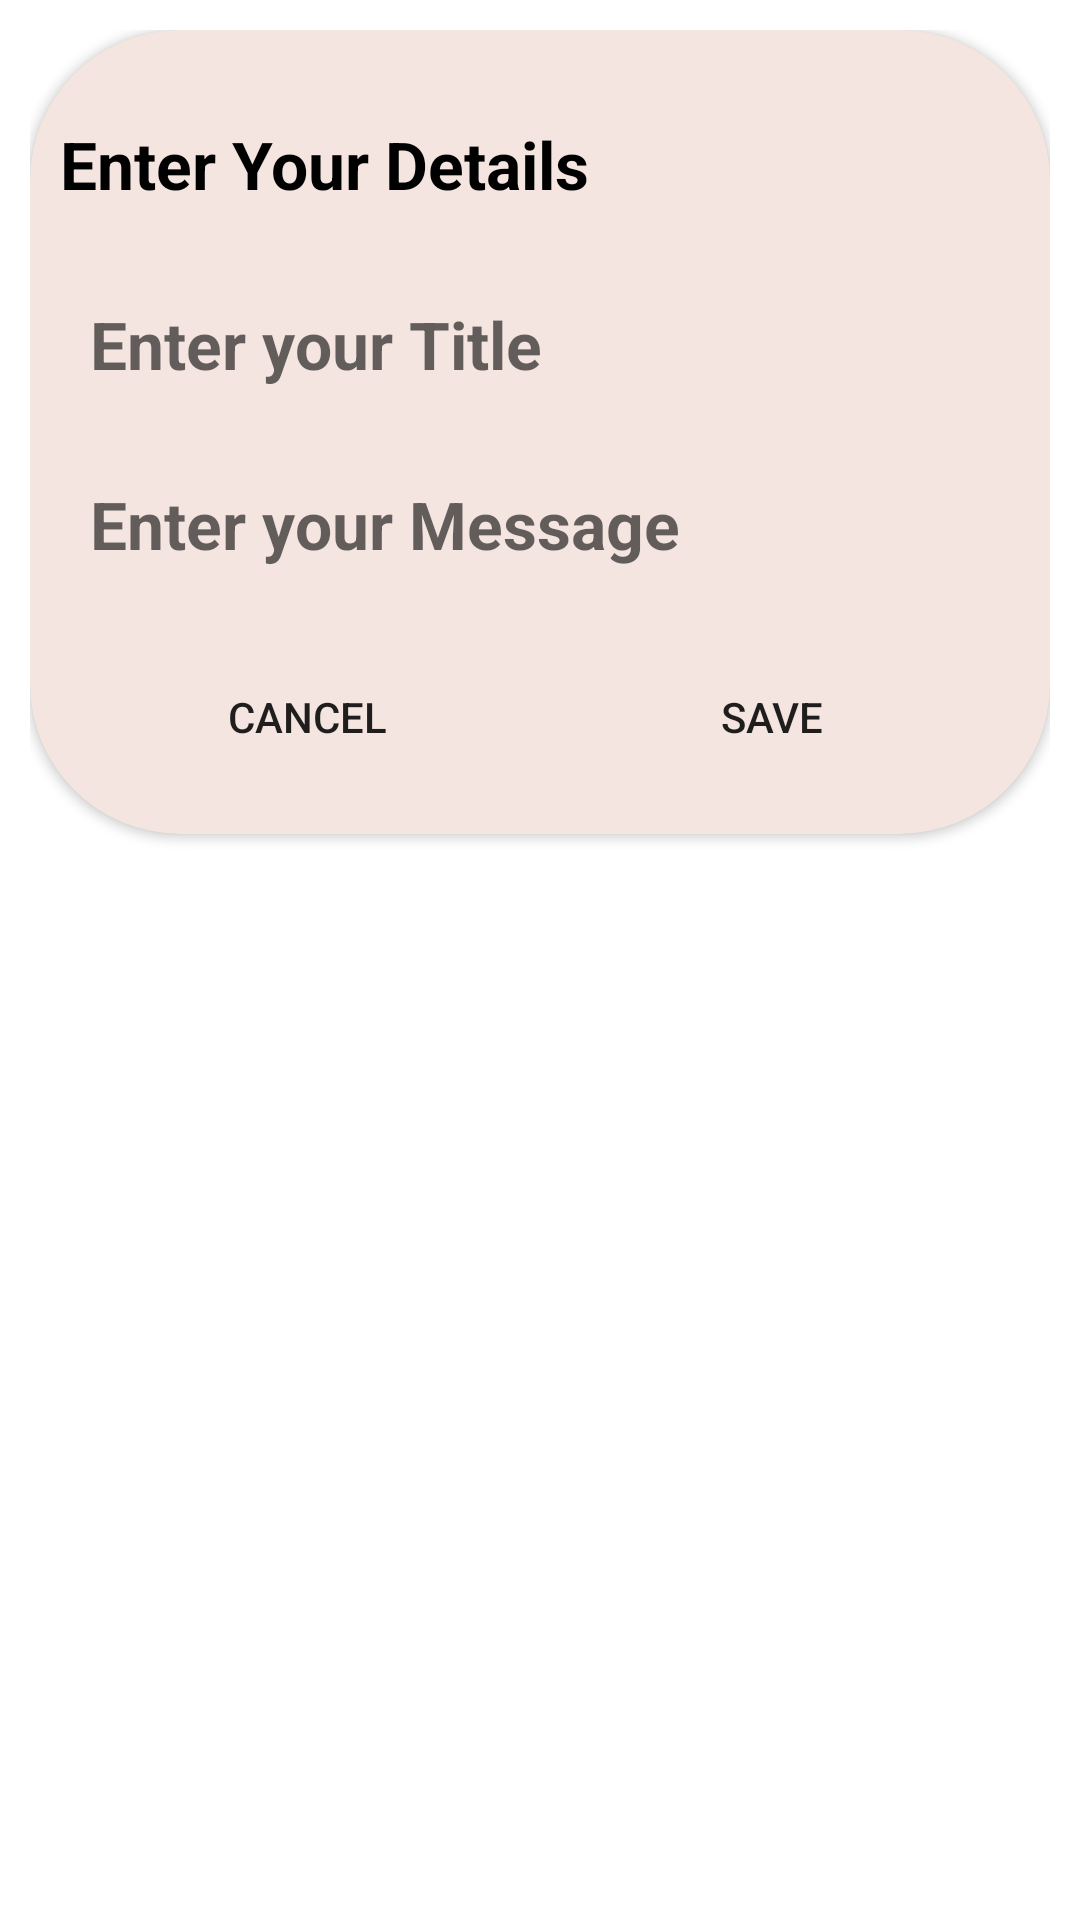

Layout XML and referenced resources for this Android screen:
<!-- AndroidManifest.xml: application theme Theme.ToDoMobileApplication -->
<!-- res/layout/activity_dialog_box.xml -->
<?xml version="1.0" encoding="utf-8"?>
<RelativeLayout
    xmlns:android="http://schemas.android.com/apk/res/android"
    xmlns:tools="http://schemas.android.com/tools"
    xmlns:app="http://schemas.android.com/apk/res-auto"
    android:layout_width="match_parent"
    android:padding="10dp"
    android:layout_height="match_parent"
    tools:context=".DialogBox">

    <androidx.cardview.widget.CardView
        android:layout_width="match_parent"
        android:layout_height="wrap_content"
        android:elevation="40dp"
        app:cardBackgroundColor="@color/light_orange"
        app:cardCornerRadius="50dp">


    <TextView
        android:id="@+id/text_detail"
        android:layout_marginTop="20dp"
        android:layout_width="match_parent"
        android:padding="10dp"
        android:layout_height="wrap_content"
        android:textColor="@color/black"
        android:textSize="22dp"
        android:textStyle="bold"
        android:text="Enter Your Details"/>



    <EditText
        android:id="@+id/edit_title"
        android:layout_width="match_parent"
        android:layout_height="wrap_content"
        android:hint="Enter your Title"
        android:layout_marginLeft="10dp"
        android:layout_marginRight="10dp"
        android:layout_marginTop="80dp"
        android:padding="10dp"
        android:background="@drawable/custom_input"
        android:layout_below="@+id/text_detail"
        android:textColor="@color/black"
        android:textSize="22dp"
        android:textStyle="bold"/>

    <EditText
        android:id="@+id/edit_message"
        android:layout_width="match_parent"
        android:layout_height="wrap_content"
        android:hint="Enter your Message"
        android:layout_marginLeft="10dp"
        android:layout_marginRight="10dp"
        android:layout_marginTop="140dp"
        android:padding="10dp"
        android:background="@drawable/custom_input"
        android:layout_below="@+id/edit_title"
        android:textColor="@color/black"
        android:textSize="22dp"
        android:textStyle="bold"/>

















        <LinearLayout
            android:layout_width="match_parent"
            android:layout_height="wrap_content"
            android:padding="15dp">

            <Button
                android:id="@+id/button_cancel"
                android:layout_width="wrap_content"
                android:layout_height="wrap_content"
                android:layout_below="@+id/edit_message"
                android:layout_marginTop="190dp"
                android:layout_weight="1"
                android:background="@drawable/button_rounded"
                android:padding="10dp"
                android:text="Cancel" />

            <Button
                android:id="@+id/button_save"
                android:layout_width="wrap_content"
                android:layout_height="wrap_content"
                android:layout_below="@+id/edit_message"
                android:layout_marginTop="190dp"
                android:layout_weight="1"
                android:background="@drawable/button_rounded"
                android:padding="10dp"
                android:text="Save" />


        </LinearLayout>
    </androidx.cardview.widget.CardView>
</RelativeLayout>
<!-- resources referenced by this layout -->
<resources>
  <color name="black">#FF000000</color>
  <color name="light_orange">#F4E5E0</color>
  <!-- drawable ic_delete (drawable) -->
  <vector android:height="24dp" android:tint="#453E3E"
      android:viewportHeight="24" android:viewportWidth="24"
      android:width="24dp" xmlns:android="http://schemas.android.com/apk/res/android">
      <path android:fillColor="@android:color/white" android:pathData="M12,2C6.47,2 2,6.47 2,12s4.47,10 10,10 10,-4.47 10,-10S17.53,2 12,2zM17,15.59L15.59,17 12,13.41 8.41,17 7,15.59 10.59,12 7,8.41 8.41,7 12,10.59 15.59,7 17,8.41 13.41,12 17,15.59z"/>
  </vector>
  <!-- drawable ic_save (drawable) -->
  <vector android:height="24dp" android:tint="#453E3E"
      android:viewportHeight="24" android:viewportWidth="24"
      android:width="24dp" xmlns:android="http://schemas.android.com/apk/res/android">
      <path android:fillColor="@android:color/white" android:pathData="M9,16.2L4.8,12l-1.4,1.4L9,19 21,7l-1.4,-1.4L9,16.2z"/>
  </vector>
  <style name="Theme.ToDoMobileApplication" parent="Theme.MaterialComponents.DayNight.DarkActionBar">
          
          <item name="colorPrimary">@color/purple_500</item>
          <item name="colorPrimaryVariant">@color/purple_700</item>
          <item name="colorOnPrimary">@color/white</item>
          
          <item name="colorSecondary">@color/teal_200</item>
          <item name="colorSecondaryVariant">@color/teal_700</item>
          <item name="colorOnSecondary">@color/black</item>
          
          <item name="android:statusBarColor" tools:targetApi="l">?attr/colorPrimaryVariant</item>
          
      </style>
  <color name="purple_500">#FF6200EE</color>
  <color name="purple_700">#FF3700B3</color>
  <color name="white">#FFFFFFFF</color>
  <color name="teal_200">#FF03DAC5</color>
  <color name="teal_700">#FF018786</color>
</resources>
